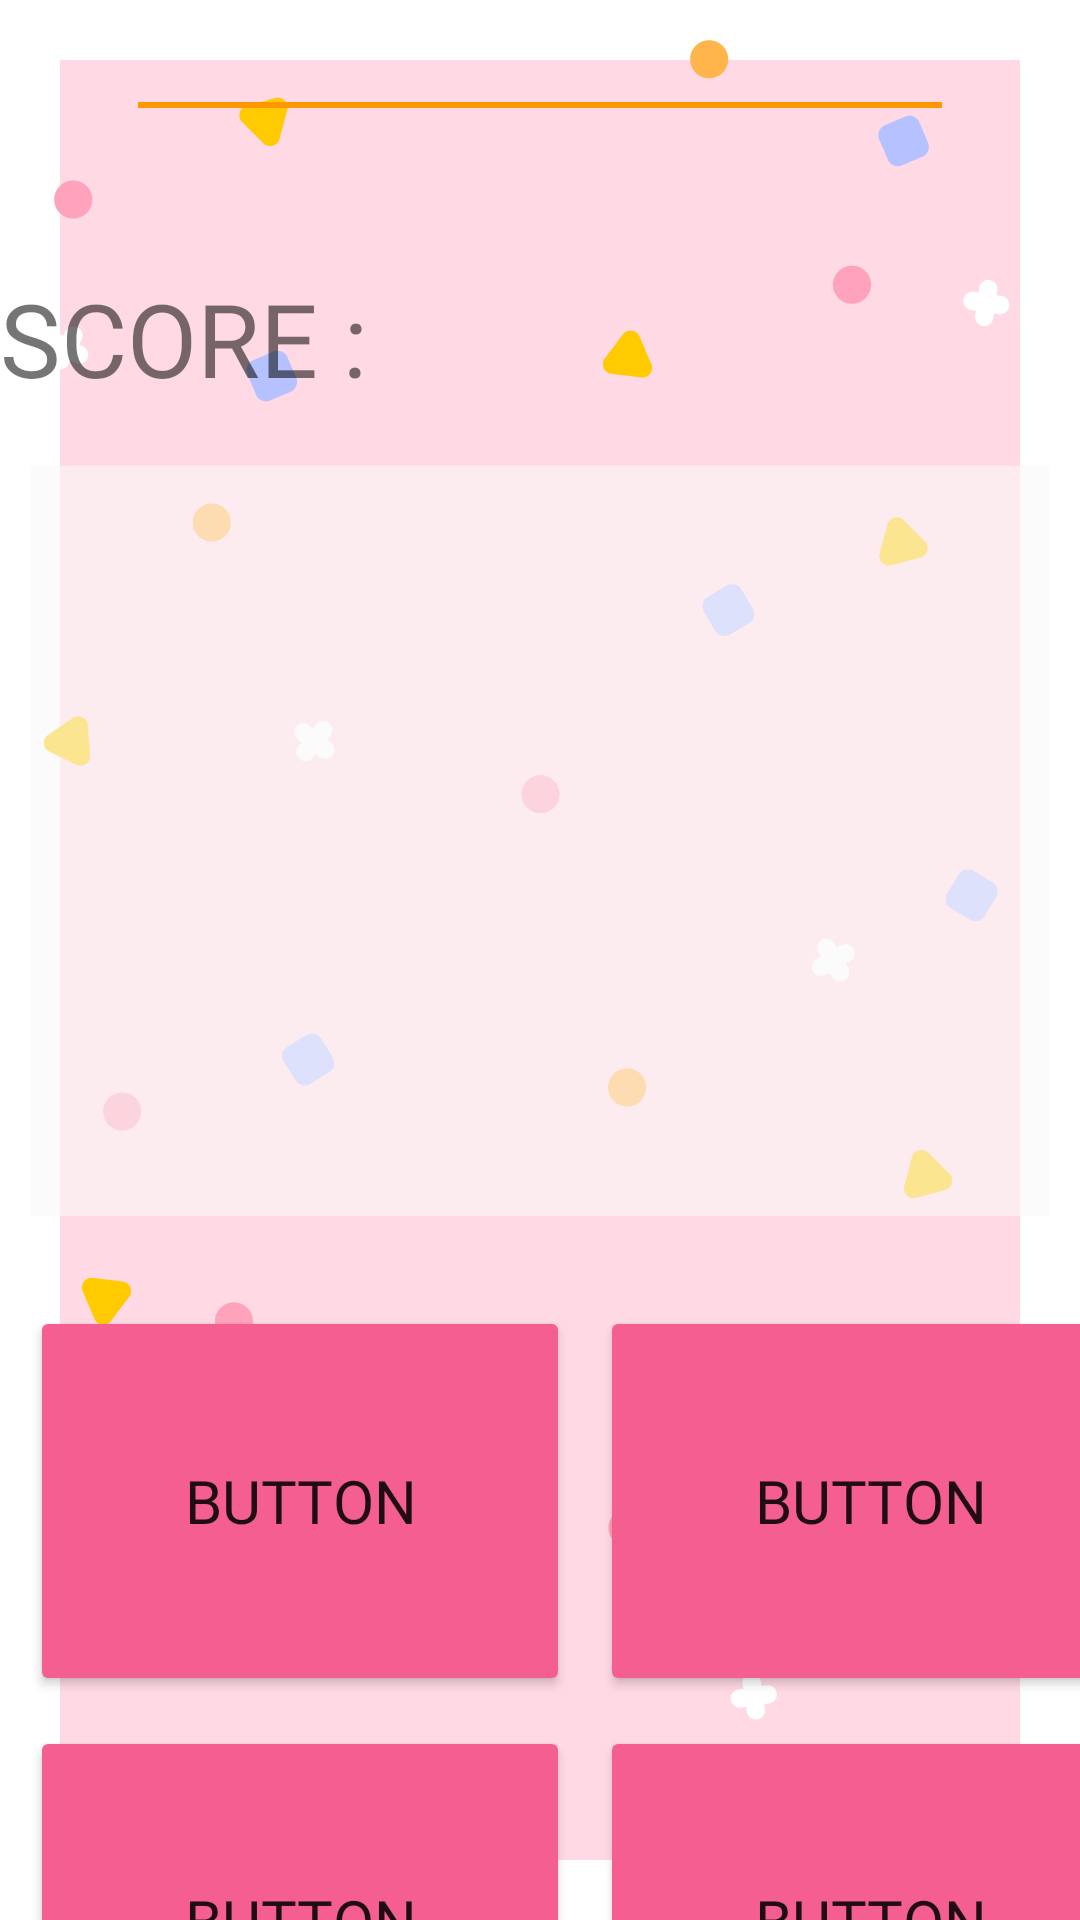

Here is an Android app screen rendered from its layout file. Give the layout XML and the strings, colors and styles it references.
<!-- AndroidManifest.xml: application theme Theme.BrainLevel -->
<!-- res/layout/activity_quizmath.xml -->
<?xml version="1.0" encoding="utf-8"?>
<RelativeLayout xmlns:android="http://schemas.android.com/apk/res/android"
    xmlns:app="http://schemas.android.com/apk/res-auto"
    xmlns:tools="http://schemas.android.com/tools"
    android:layout_width="match_parent"
    android:layout_height="match_parent"
    android:background="@drawable/bgquiz"
    tools:context=".QuizmathActivity">

    <LinearLayout
        android:layout_width="match_parent"
        android:layout_height="match_parent"
        android:orientation="vertical">

        <LinearLayout
            android:layout_width="match_parent"
            android:layout_height="wrap_content"
            android:orientation="vertical">

            <SeekBar
                android:id="@+id/countdown1"
                style="@style/Widget.AppCompat.SeekBar"
                android:layout_width="300dp"
                android:layout_height="50dp"
                android:layout_gravity="center"
                android:layout_margin="10dp"
                android:max="100"
                android:maxHeight="300dp"
                android:progress="100"
                android:thumb="@drawable/fire"
                app:layout_constraintStart_toStartOf="parent"
                app:layout_constraintTop_toTopOf="parent" />
        </LinearLayout>

        <LinearLayout
            android:layout_width="match_parent"
            android:layout_height="wrap_content"
            android:orientation="horizontal">

            <TextView
                android:id="@+id/textView6"
                android:layout_width="match_parent"
                android:layout_height="wrap_content"
                android:layout_marginTop="20dp"
                android:layout_weight="1"
                android:fontFamily="@font/mitr_semibold"
                android:text="SCORE :"
                android:textSize="34sp" />

            <TextView
                android:id="@+id/score"
                android:layout_width="match_parent"
                android:layout_height="wrap_content"
                android:layout_marginTop="20dp"
                android:layout_weight="1"
                android:fontFamily="@font/mitr_semibold"
                android:textSize="34sp" />
        </LinearLayout>

        <TextView
            android:id="@+id/question"
            android:layout_width="match_parent"
            android:layout_height="250dp"
            android:layout_marginStart="10dp"
            android:layout_marginLeft="10dp"
            android:layout_marginTop="20dp"
            android:layout_marginEnd="10dp"
            android:layout_marginRight="10dp"
            android:background="#95FAF9F9"
            android:fontFamily="@font/mitr_semibold"
            android:gravity="center"
            android:textSize="24sp" />

        <LinearLayout
            android:layout_width="match_parent"
            android:layout_height="wrap_content"
            android:layout_marginTop="30dp"
            android:orientation="horizontal">

            <Button
                android:id="@+id/ans1"
                android:layout_width="180dp"
                android:layout_height="130dp"
                android:layout_marginStart="10dp"
                android:layout_marginLeft="10dp"
                android:layout_marginEnd="5dp"
                android:layout_marginRight="5dp"
                android:fontFamily="@font/mitr_semibold"
                android:onClick="ans1"
                android:text="Button"
                android:textSize="20sp"
                app:backgroundTint="#F45E91" />

            <Button
                android:id="@+id/ans2"
                android:layout_width="180dp"
                android:layout_height="130dp"
                android:layout_marginStart="5dp"
                android:layout_marginLeft="5dp"
                android:layout_marginEnd="10dp"
                android:layout_marginRight="10dp"
                android:fontFamily="@font/mitr_semibold"
                android:onClick="ans2"
                android:text="Button"
                android:textSize="20sp"
                app:backgroundTint="#F45E91" />
        </LinearLayout>

        <LinearLayout
            android:layout_width="match_parent"
            android:layout_height="match_parent"
            android:layout_marginTop="10dp"
            android:orientation="horizontal">

            <Button
                android:id="@+id/ans3"
                android:layout_width="180dp"
                android:layout_height="130dp"
                android:layout_marginStart="10dp"
                android:layout_marginLeft="10dp"
                android:layout_marginEnd="5dp"
                android:layout_marginRight="5dp"
                android:fontFamily="@font/mitr_semibold"
                android:onClick="ans3"
                android:text="Button"
                android:textSize="20sp"
                app:backgroundTint="#F45E91" />

            <Button
                android:id="@+id/ans4"
                android:layout_width="180dp"
                android:layout_height="130dp"
                android:layout_marginStart="5dp"
                android:layout_marginLeft="5dp"
                android:layout_marginEnd="10dp"
                android:layout_marginRight="10dp"
                android:fontFamily="@font/mitr_semibold"
                android:onClick="ans4"
                android:text="Button"
                android:textSize="20sp"
                app:backgroundTint="#F45E91" />
        </LinearLayout>
    </LinearLayout>

</RelativeLayout>
<!-- resources referenced by this layout -->
<resources>
  <!-- drawable bgquiz: png bitmap (drawable, 34013 bytes) -->
  <style name="Theme.BrainLevel" parent="Theme.MaterialComponents.DayNight.NoActionBar">
          
          <item name="colorPrimary">@color/darklightblue</item>
          <item name="colorPrimaryVariant">@color/lightblue</item>
          <item name="colorOnPrimary">@color/white</item>
          
          <item name="colorSecondary">#FF9800</item>
          <item name="colorSecondaryVariant">@color/teal_700</item>
          <item name="colorOnSecondary">@color/black</item>
          
          <item name="android:statusBarColor" tools:targetApi="l">?attr/colorPrimaryVariant</item>
          
  
      </style>
  <color name="darklightblue">#007EB6</color>
  <color name="lightblue">#BBEAFF</color>
  <color name="white">#FFFFFFFF</color>
  <color name="teal_700">#FF018786</color>
  <color name="black">#FF000000</color>
</resources>
